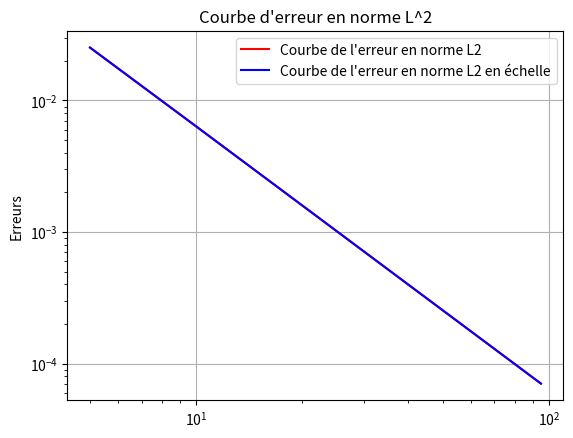

The matplotlib source for this figure:
import numpy as np
import matplotlib.pyplot as plt

def u(x):
    return np.sin(np.pi * x)

def calculate_l2_norm(a,b,N):    
    
    h_global = (b-a) / N
    h_local = h_global / N
    Integral = 0
    x_global = a

    for i in range(N):
        x_local = x_global
        j = 0 
        while j < N:
            x_next = x_global + h_global
            interpolate = u(x_global) * (x_local - x_next) / (-h_global) + u(x_next) * (x_local - x_global) / (h_global)     
            Integral = Integral + ( u(x_local) - interpolate ) ** 2  
            x_local = x_local + h_local
            j += 1
        x_global = (i+1) * h_global
    NormeL2 = np.sqrt(h_local*Integral)   
    return NormeL2


# Générer des valeurs de N
n_values = np.arange(5, 100, 5)

# Calculer les erreurs en norme L2 pour différentes valeurs de N
errors_h = np.array([calculate_l2_norm(0, 1, n) for n in n_values])

# Afficher la courbe d'erreur en norme L2
plt.plot(n_values, errors_h, 'r', label='Courbe de l\'erreur en norme L2')
plt.ylabel('Erreurs')
plt.title("Courbe d'erreur en norme L^2")
plt.grid(True)
plt.legend()
plt.savefig('CourbeRectangles_EX1.png')
plt.show()

# Afficher la courbe d'erreur en norme L2 en échelle logarithmique
plt.loglog(n_values, errors_h, 'b', label='Courbe de l\'erreur en norme L2 en échelle')
plt.ylabel('Erreurs')
plt.title("Courbe d'erreur en norme L^2")
plt.grid(True)
plt.legend()
plt.savefig('CourbeRectanglesEchelle_EX1.png')
plt.show()

# Calculer la pente dans l'échelle logarithmique
p = np.polyfit(np.log(n_values), np.log(errors_h), 1)
p_value = p[0]
print('La valeur de P est :', p_value)